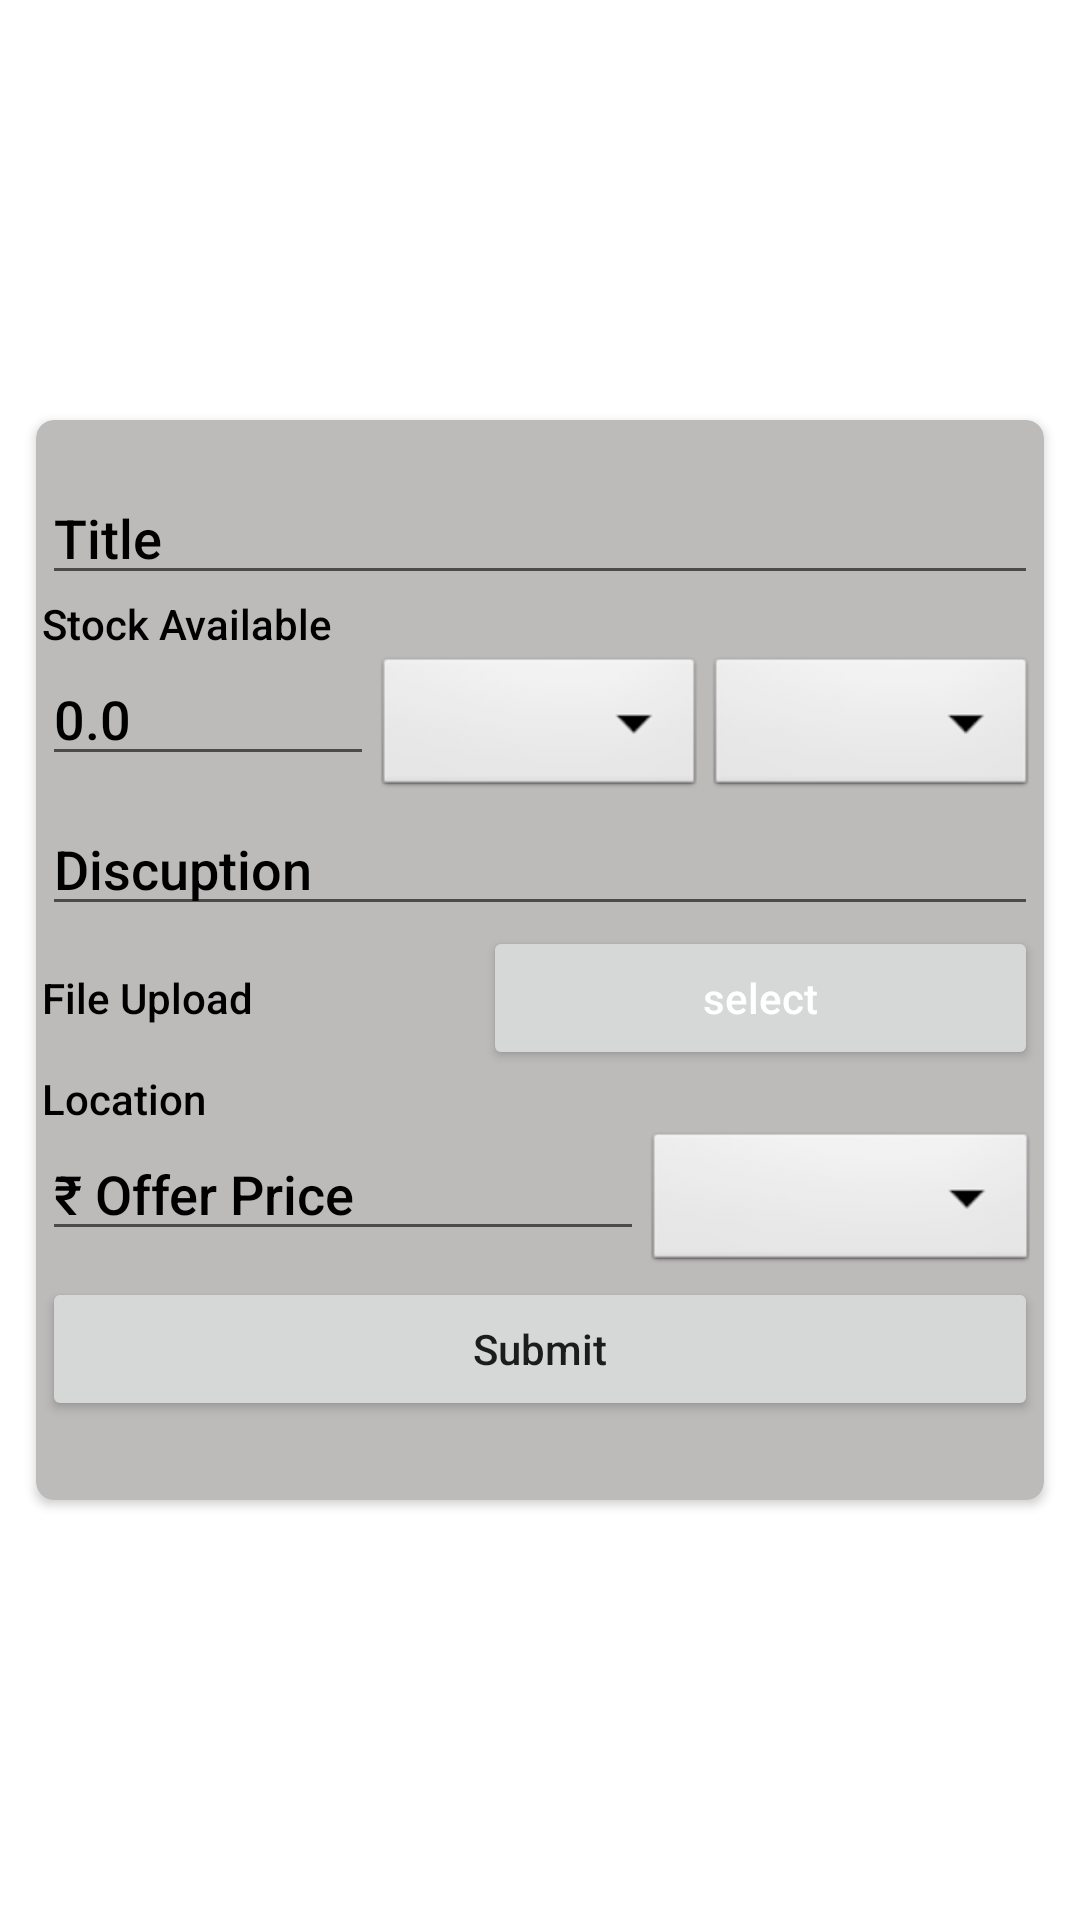

The Android layout XML behind this screen, and the referenced resources:
<!-- AndroidManifest.xml: application theme Theme.Rasayanm -->
<!-- res/layout/activity_add_quick_offer.xml -->
<?xml version="1.0" encoding="utf-8"?>
<androidx.constraintlayout.widget.ConstraintLayout xmlns:android="http://schemas.android.com/apk/res/android"
    xmlns:app="http://schemas.android.com/apk/res-auto"
    xmlns:tools="http://schemas.android.com/tools"
    android:layout_width="match_parent"
    android:layout_height="match_parent"
    tools:context=".AddQuickOfferActivity">


    <androidx.cardview.widget.CardView
        android:layout_width="match_parent"
        app:cardCornerRadius="6dp"
        android:elevation="30dp"
        android:layout_gravity="center"
        app:cardBackgroundColor="@color/black_acho"
        app:layout_constraintStart_toStartOf="parent"
        app:layout_constraintEnd_toEndOf="parent"
        app:layout_constraintTop_toTopOf="parent"
        app:layout_constraintBottom_toBottomOf="parent"
        android:padding="18dp"
        android:layout_margin="12dp"
        android:layout_height="360dp">

    <LinearLayout
        android:layout_width="match_parent"
        android:orientation="vertical"
        android:layout_marginTop="15dp"
        android:padding="2dp"
        android:layout_height="wrap_content">

        <EditText
            android:layout_width="match_parent"
            app:layout_constraintStart_toStartOf="parent"
            app:layout_constraintEnd_toEndOf="parent"
            android:hint="Title"
            android:textColorHint="@color/black"
            android:textColor="@color/black"
            android:fontFamily="sans-serif-medium"
            android:id="@+id/edtTitle"
            app:layout_constraintTop_toTopOf="parent"
            android:layout_height="wrap_content"/>

        <TextView
            app:layout_constraintTop_toBottomOf="@+id/edttitle"
            app:layout_constraintStart_toStartOf="parent"
            android:text="Stock Available"
            android:textColorHint="@color/black"
            android:textColor="@color/black"
            android:fontFamily="sans-serif-medium"
            android:id="@+id/tvStockAvailable"
            android:layout_width="wrap_content"
            android:layout_height="wrap_content"/>

        <LinearLayout
            android:layout_width="match_parent"
            app:layout_constraintStart_toStartOf="parent"
            android:id="@+id/linearLayout"
            app:layout_constraintTop_toBottomOf="@+id/tvStockAvailable"
            android:layout_height="wrap_content">

            <EditText
                android:layout_width="match_parent"
                android:hint="0.0"
                android:id="@+id/edtStock"
                android:inputType="phone"
                android:layout_weight="1"
                android:textColorHint="@color/black"
                android:textColor="@color/black"
                android:fontFamily="sans-serif-medium"
                android:layout_height="wrap_content"/>

            <Spinner
                android:layout_width="match_parent"
                android:layout_gravity="center"
                android:layout_weight="1"
                android:id="@+id/spinQuality"
                android:textColorHint="@color/black"
                android:textColor="@color/black"
                android:fontFamily="sans-serif-medium"
                android:background="@android:drawable/btn_dropdown"
                android:layout_height="50dp"/>

            <Spinner
                android:layout_width="match_parent"
                android:layout_gravity="center"
                android:id="@+id/spinGrade"
                android:textColorHint="@color/black"
                android:textColor="@color/black"
                android:layout_weight="1"
                android:fontFamily="sans-serif-medium"
                android:background="@android:drawable/btn_dropdown"
                android:layout_height="50dp"/>

        </LinearLayout>

        <EditText
            android:layout_width="match_parent"
            app:layout_constraintStart_toStartOf="parent"
            android:hint="Discuption"
            android:textColorHint="@color/black"
            android:textColor="@color/black"
            android:fontFamily="sans-serif-medium"
            android:id="@+id/edtDiscuption"
            app:layout_constraintTop_toBottomOf="@+id/linearLayout"
            android:layout_height="wrap_content"/>

        <LinearLayout
            android:layout_width="match_parent"
            app:layout_constraintStart_toStartOf="parent"
            android:id="@+id/linearLayout2"
            app:layout_constraintTop_toBottomOf="@+id/edtDiscuption"
            android:layout_height="wrap_content">

            <TextView
                android:layout_width="50dp"
                android:layout_weight="1"
                android:id="@+id/tvUrl"
                android:hint="File Upload"
                android:textColorHint="@color/black"
                android:textColor="@color/black"
                android:fontFamily="sans-serif-medium"
                android:layout_height="wrap_content"/>

            <Button
                android:layout_width="wrap_content"
                android:layout_weight="1"
                android:text="select"
                android:id="@+id/btnSelect"
                android:textColor="@color/white"
                android:fontFamily="sans-serif-medium"
                android:textAllCaps="false"
                android:layout_height="wrap_content"/>

        </LinearLayout>

        <TextView
            android:layout_width="match_parent"
            android:id="@+id/tvLocation"
            android:hint="Location"
            android:textColorHint="@color/black"
            android:textColor="@color/black"
            android:fontFamily="sans-serif-medium"
            app:layout_constraintStart_toStartOf="parent"
            app:layout_constraintTop_toBottomOf="@+id/linearLayout2"
            android:layout_height="wrap_content"/>

        <LinearLayout
            android:layout_width="match_parent"
            app:layout_constraintStart_toStartOf="parent"
            app:layout_constraintTop_toBottomOf="@+id/tvLocation"
            android:layout_height="wrap_content">

            <EditText
                app:layout_constraintStart_toStartOf="parent"
                android:layout_width="150dp"
                android:hint="₹ Offer Price "
                android:inputType="phone"
                android:id="@+id/edtPrice"
                android:textColorHint="@color/black"
                android:textColor="@color/black"
                android:fontFamily="sans-serif-medium"
                android:layout_weight="1"
                app:layout_constraintTop_toBottomOf="@+id/tvLocation"
                android:layout_height="wrap_content"/>

            <Spinner
                android:layout_width="wrap_content"
                android:layout_weight="1"
                android:layout_gravity="center"
                android:id="@+id/spinQyality1"
                android:textColorHint="@color/black"
                android:textColor="@color/black"
                android:fontFamily="sans-serif-medium"
                android:background="@android:drawable/btn_dropdown"
                android:layout_height="50dp"/>

        </LinearLayout>

        <Button
            android:layout_width="match_parent"
            android:text="Submit"
            android:textAllCaps="false"
            android:id="@+id/btnSubmit"
            android:layout_height="wrap_content"/>

    </LinearLayout>

        <TextView
            android:layout_width="wrap_content"
            android:visibility="invisible"
            android:id="@+id/tvLocality"
            android:layout_height="wrap_content"/>

        <TextView
            android:layout_width="wrap_content"
            android:visibility="invisible"
            android:id="@+id/tvCountryName"
            android:layout_height="wrap_content"/>
    </androidx.cardview.widget.CardView>


</androidx.constraintlayout.widget.ConstraintLayout>
<!-- resources referenced by this layout -->
<resources>
  <color name="black">#FF000000</color>
  <color name="black_acho">#BDBABA</color>
  <color name="white">#FFFFFFFF</color>
  <style name="Theme.Rasayanm" parent="Theme.MaterialComponents.DayNight.DarkActionBar">
          
          <item name="colorPrimary">@color/black</item>
          <item name="colorPrimaryVariant">#CEBF1C19</item>
          <item name="colorOnPrimary">@color/white</item>
          
          <item name="colorSecondary">@color/teal_200</item>
          <item name="colorSecondaryVariant">@color/Dark_red</item>
          <item name="colorOnSecondary">@color/black</item>
          
          <item name="android:statusBarColor" tools:targetApi="l">?attr/colorPrimaryVariant</item>
          
      </style>
  <color name="teal_200">#FF03DAC5</color>
  <color name="Dark_red">#D14242</color>
</resources>
